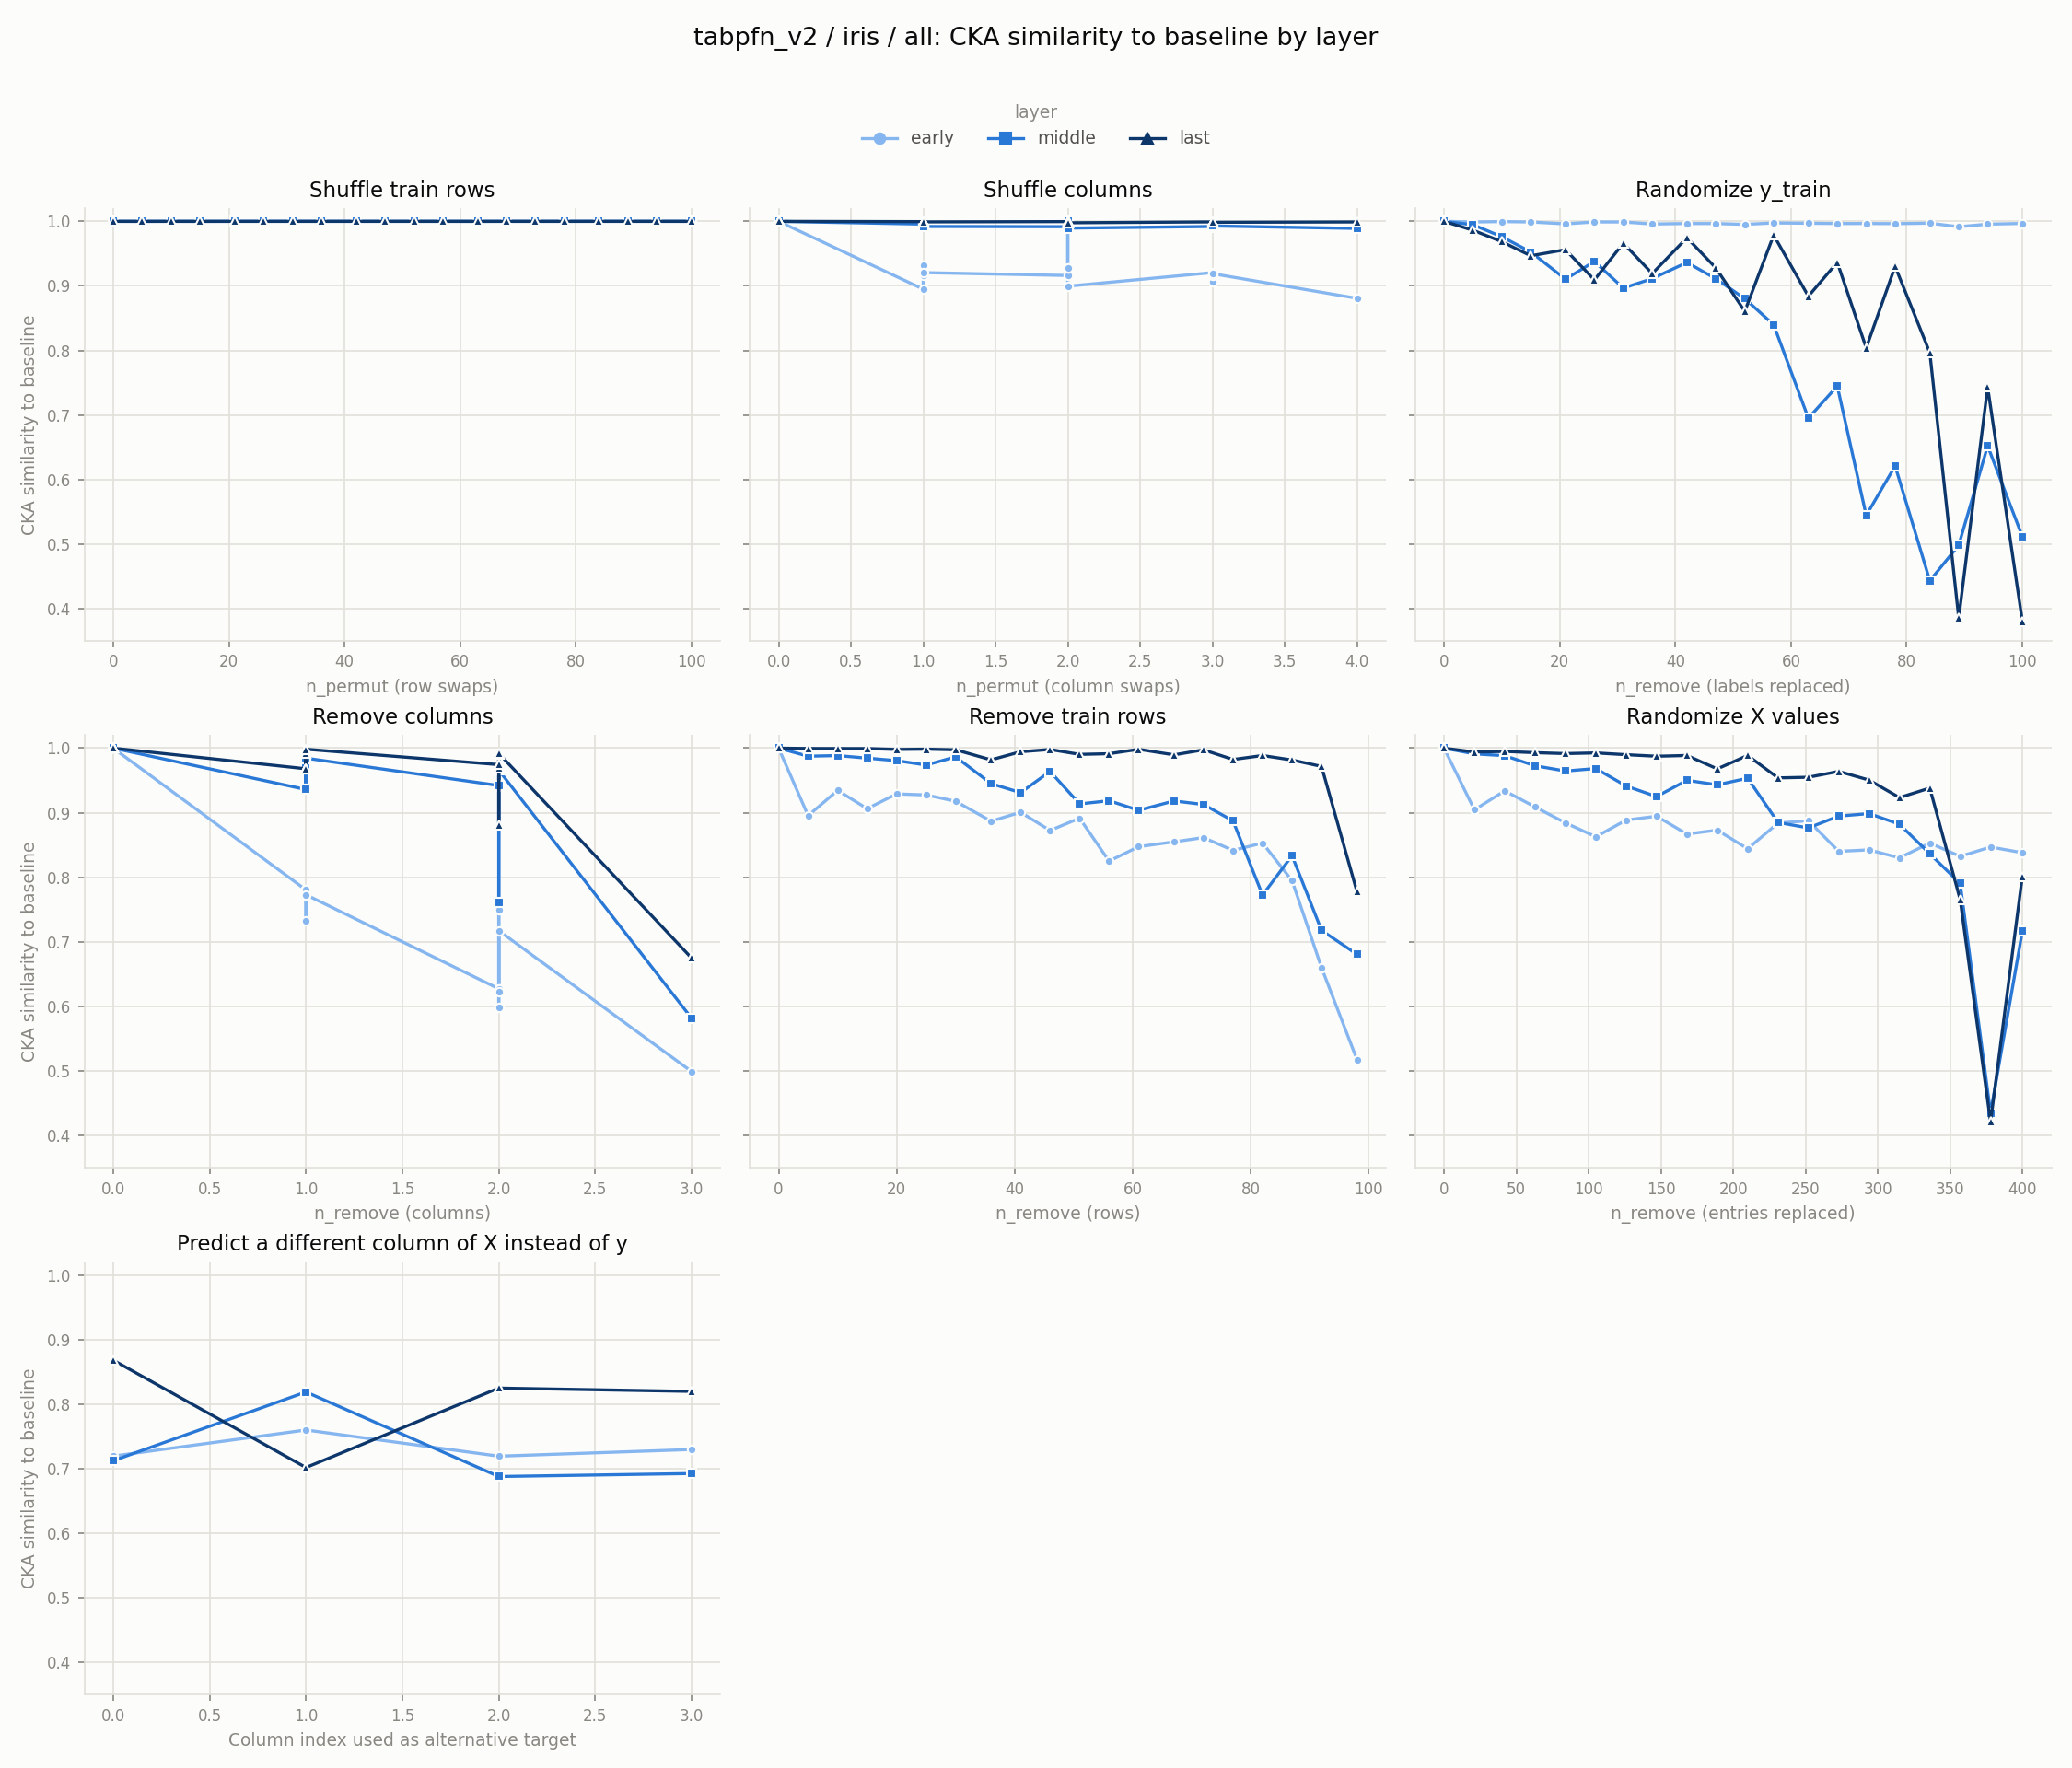

Data behind this chart, as committed beside it:
experiment, layer, level, value
row_shuffle, early, 0, 1.0
row_shuffle, early, 5, 0.9999
row_shuffle, early, 10, 1
row_shuffle, early, 15, 0.9999
row_shuffle, early, 21, 1
row_shuffle, early, 26, 1
row_shuffle, early, 31, 1
row_shuffle, early, 36, 1
row_shuffle, early, 42, 1
row_shuffle, early, 47, 1
row_shuffle, early, 52, 1
row_shuffle, early, 57, 1
row_shuffle, early, 63, 0.9999
row_shuffle, early, 68, 1
row_shuffle, early, 73, 1
row_shuffle, early, 78, 1
row_shuffle, early, 84, 1
row_shuffle, early, 89, 1
row_shuffle, early, 94, 1
row_shuffle, early, 100, 1
col_shuffle, early, 0, 1.0
col_shuffle, early, 0, 1.0
col_shuffle, early, 0, 1.0
col_shuffle, early, 0, 1.0
col_shuffle, early, 0, 1.0
col_shuffle, early, 1, 0.895
col_shuffle, early, 1, 0.9316
col_shuffle, early, 1, 0.917
col_shuffle, early, 1, 0.9316
col_shuffle, early, 1, 0.9205
col_shuffle, early, 2, 0.9161
col_shuffle, early, 2, 0.928
col_shuffle, early, 2, 0.9278
col_shuffle, early, 2, 1.0
col_shuffle, early, 2, 0.8995
col_shuffle, early, 3, 0.9205
col_shuffle, early, 3, 0.9062
col_shuffle, early, 3, 0.917
col_shuffle, early, 3, 0.919
col_shuffle, early, 4, 0.8807
random_labels, early, 0, 1.0
random_labels, early, 5, 0.999
random_labels, early, 10, 0.9996
random_labels, early, 15, 0.999
random_labels, early, 21, 0.9961
random_labels, early, 26, 0.9991
random_labels, early, 31, 0.999
random_labels, early, 36, 0.9959
random_labels, early, 42, 0.9967
random_labels, early, 47, 0.9966
random_labels, early, 52, 0.9953
random_labels, early, 57, 0.9975
random_labels, early, 63, 0.9971
random_labels, early, 68, 0.9966
random_labels, early, 73, 0.9967
random_labels, early, 78, 0.9965
random_labels, early, 84, 0.9972
random_labels, early, 89, 0.9917
random_labels, early, 94, 0.9957
random_labels, early, 100, 0.9968
... 312 more rows
